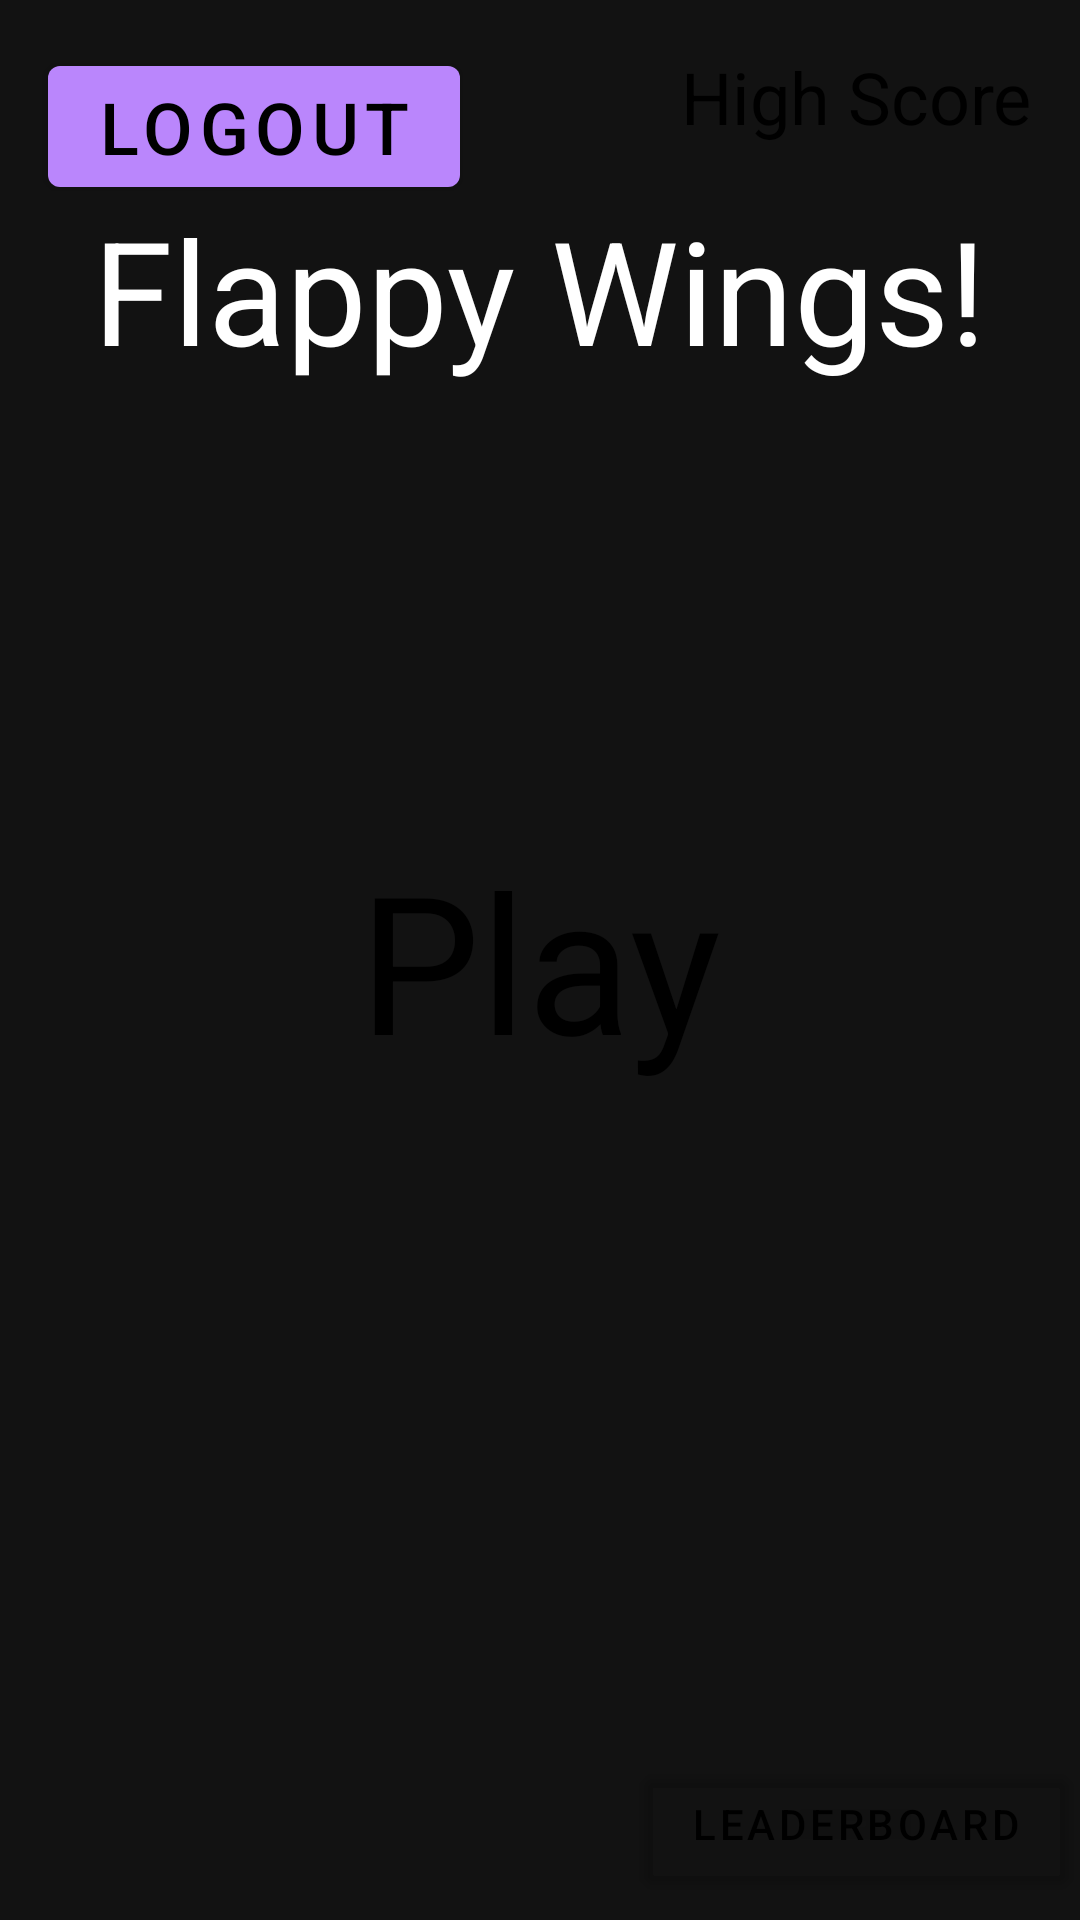

The Android layout XML behind this screen, and the referenced resources:
<!-- AndroidManifest.xml: activity theme Theme.MaterialComponents.NoActionBar -->
<!-- res/layout/activity_main.xml -->
<?xml version="1.0" encoding="utf-8"?>
<RelativeLayout xmlns:android="http://schemas.android.com/apk/res/android"
    xmlns:app="http://schemas.android.com/apk/res-auto"
    xmlns:tools="http://schemas.android.com/tools"
    android:layout_width="match_parent"
    android:layout_height="match_parent"
    tools:context=".MainActivity">


    <ImageView
        android:layout_width="match_parent"
        android:layout_height="match_parent"
        android:src="@drawable/background"
        android:scaleType="centerCrop"/>

    <TextView
        android:layout_width="wrap_content"
        android:layout_height="wrap_content"
        android:layout_above="@id/play"
        android:layout_below="@id/highScoreTxt"
        android:layout_centerHorizontal="true"
        android:text="Flappy Wings!"
        android:textColor="#ffffff"
        android:textSize="48sp" />

    <TextView
        android:layout_width="wrap_content"
        android:layout_height="wrap_content"
        android:text="Play"
        android:textSize="64sp"
        android:layout_centerInParent="true"
        android:textColor="#000000"
        android:id="@+id/play"/>

    <TextView
        android:layout_width="wrap_content"
        android:layout_height="wrap_content"
        android:textSize="24sp"
        android:textColor="#000000"
        android:text="High Score"
        android:id="@+id/highScoreTxt"
        android:layout_margin="16dp"
        android:layout_alignParentRight="true"/>

    <Button
        android:id="@+id/logout"
        android:layout_width="wrap_content"
        android:layout_height="wrap_content"
        android:layout_alignParentLeft="true"
        android:layout_marginStart="16dp"
        android:layout_marginTop="16dp"
        android:layout_marginEnd="16dp"
        android:layout_marginBottom="16dp"
        android:onClick="logout"
        android:text="Logout"
        android:textColor="#000000"
        android:textSize="24sp" />

    <ImageView
        android:layout_width="36dp"
        android:layout_height="36dp"
        android:layout_alignParentBottom="true"
        android:layout_margin="16dp"
        android:id="@+id/volumeCtrl"
        android:src="@drawable/ic_baseline_volume_up_24"/>

    <Button
        android:id="@+id/btnLeader"
        android:layout_width="wrap_content"
        android:layout_height="wrap_content"
        android:layout_alignParentEnd="true"
        android:layout_alignParentBottom="true"
        android:layout_marginEnd="4dp"
        android:layout_marginBottom="8dp"
        android:onClick="leaderboard"
        android:text="Leaderboard"
        app:backgroundTint="#00FFFFFF" />

</RelativeLayout>
<!-- resources referenced by this layout -->
<resources>

</resources>
